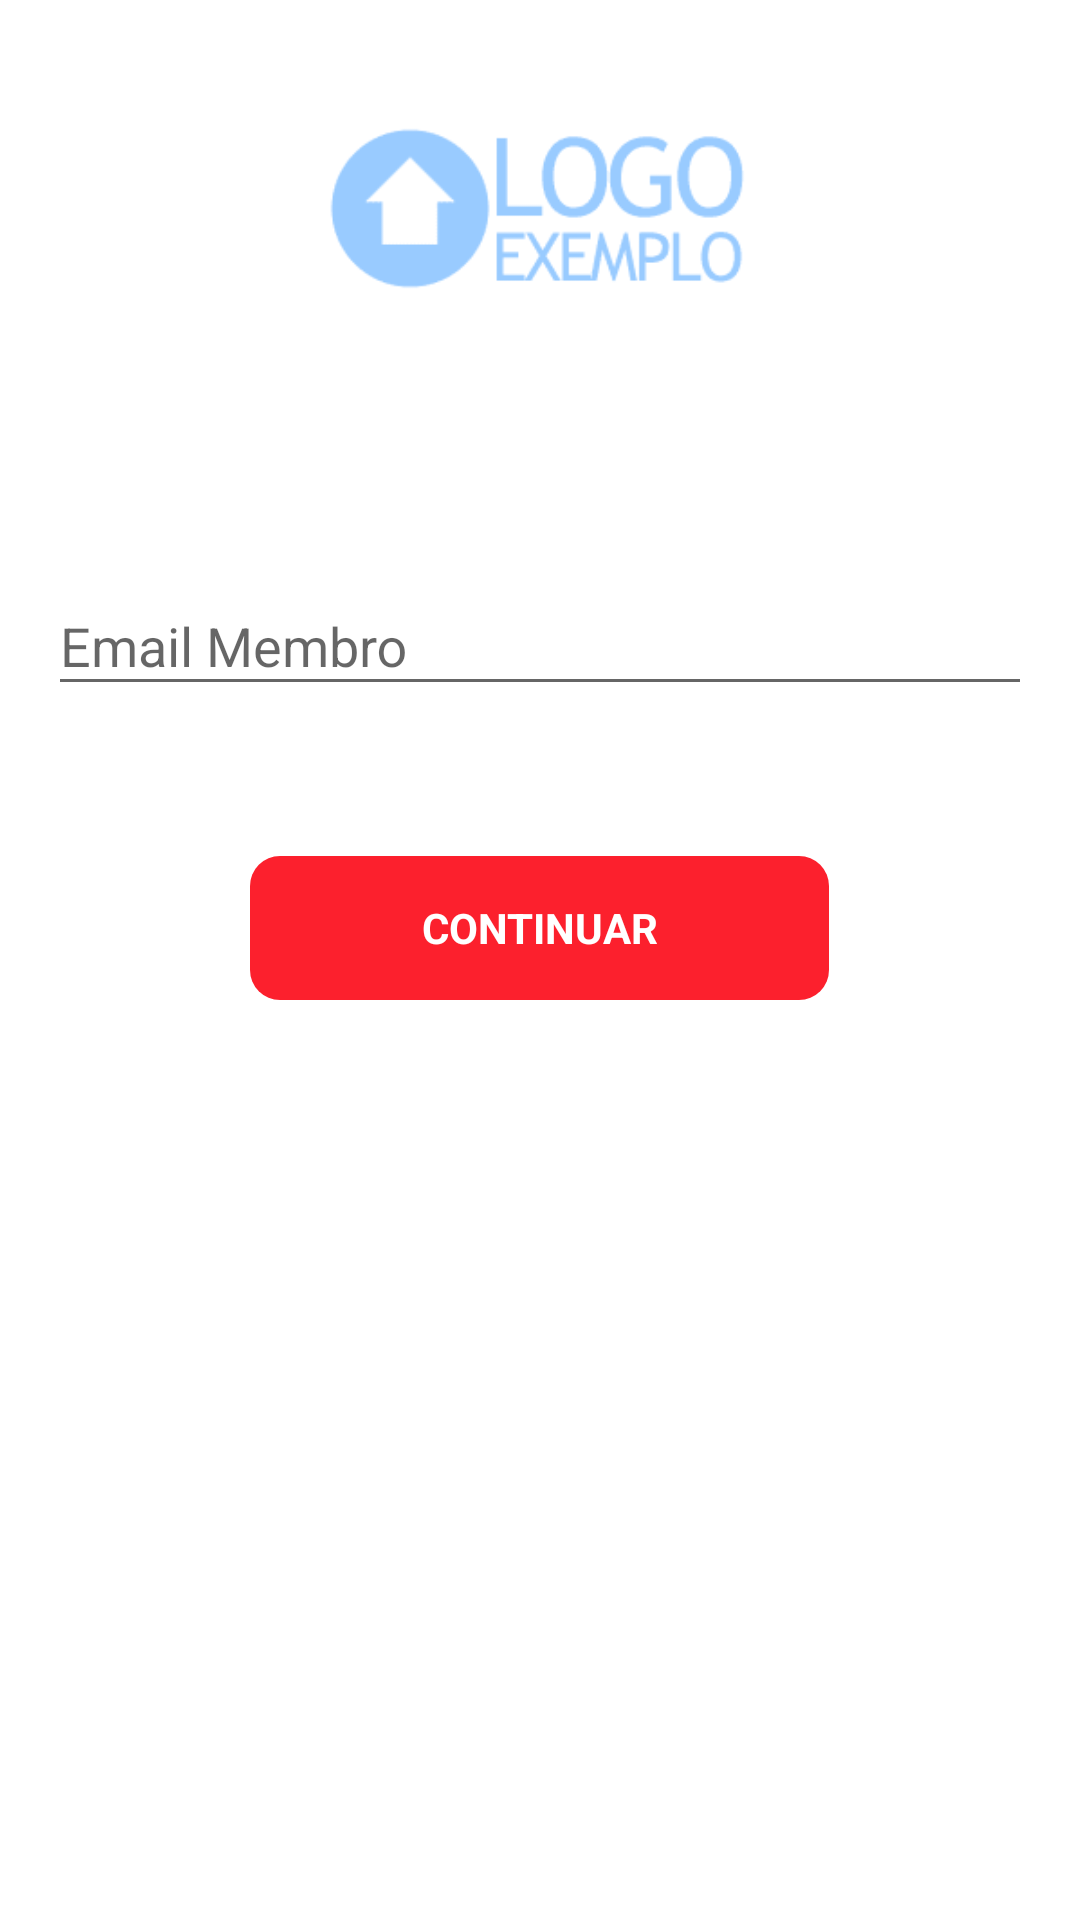

This screen was rendered from an Android layout file. Write that file and the resources it references.
<!-- AndroidManifest.xml: application theme AppTheme.NoActionBar -->
<!-- res/layout/activity_add_member_list.xml -->
<LinearLayout xmlns:android="http://schemas.android.com/apk/res/android"
    xmlns:tools="http://schemas.android.com/tools"
    android:layout_width="match_parent"
    android:layout_height="match_parent"
    android:background="#ffffff"
    android:gravity="center_horizontal"
    android:orientation="vertical"
    android:paddingBottom="@dimen/activity_vertical_margin"
    android:paddingLeft="@dimen/activity_horizontal_margin"
    android:paddingRight="@dimen/activity_horizontal_margin"
    android:paddingTop="@dimen/activity_vertical_margin"
    tools:context="com.example.adelson_pc.a4shopping.AddMemberList">

    <ScrollView
        android:id="@+id/passwordChange_form"
        android:layout_width="match_parent"
        android:layout_height="match_parent">

        <LinearLayout
            android:id="@+id/group_list_content"
            android:layout_width="match_parent"
            android:layout_height="wrap_content"
            android:layout_gravity="center_horizontal"
            android:orientation="vertical">

            <ImageView
                android:id="@+id/imageView"
                android:layout_width="310dp"
                android:layout_height="107dp"
                android:layout_gravity="center_horizontal"
                android:src="@drawable/logo" />

            <TextView
                android:layout_width="wrap_content"
                android:layout_height="60dp"
                android:layout_gravity="center"
                android:textStyle="italic" />

            <android.support.design.widget.TextInputLayout
                android:layout_width="match_parent"
                android:layout_height="wrap_content">

                <AutoCompleteTextView
                    android:id="@+id/member_email"
                    android:layout_width="match_parent"
                    android:layout_height="wrap_content"
                    android:hint="@string/prompt_member_email"
                    android:inputType="textAutoComplete"
                    android:maxLines="1"
                    android:singleLine="true" />

            </android.support.design.widget.TextInputLayout>

            <TextView
                android:layout_width="wrap_content"
                android:layout_height="34dp"
                android:layout_gravity="center"
                android:textStyle="italic" />

            <Button
                android:id="@+id/add_member"
                style="?android:textAppearanceSmall"
                android:layout_width="193dp"
                android:layout_height="wrap_content"
                android:layout_gravity="center"
                android:layout_marginTop="16dp"
                android:background="@drawable/screen_border"
                android:backgroundTint="#fc202d"
                android:text="@string/action_list_creation"
                android:textColor="@android:color/white"
                android:textStyle="bold" />

            <TextView
                android:layout_width="wrap_content"
                android:layout_height="wrap_content" />

        </LinearLayout>
    </ScrollView>
</LinearLayout>
<!-- resources referenced by this layout -->
<resources>
  <dimen name="activity_horizontal_margin">16dp</dimen>
  <dimen name="activity_vertical_margin">16dp</dimen>
  <!-- drawable logo: png bitmap (drawable, 4538 bytes) -->
  <!-- drawable screen_border (drawable) -->
  <shape xmlns:android="http://schemas.android.com/apk/res/android"
      android:padding="10dp"
      android:shape="rectangle">
      <corners
          android:bottomLeftRadius="10dp"
          android:bottomRightRadius="10dp"
          android:topLeftRadius="10dp"
          android:topRightRadius="10dp" />
  
  </shape>
  <string name="action_list_creation">Continuar</string>
  <string name="prompt_member_email">Email Membro</string>
  <style name="AppTheme.NoActionBar" parent="Theme.AppCompat.Light.NoActionBar">
          <item name="android:windowActionBar">false</item>
          <item name="android:windowNoTitle">true</item>
          <item name="colorPrimaryDark">@color/colorPrimaryDark</item>
          <item name="colorAccent">@color/colorAccent</item>
      </style>
  <color name="colorPrimaryDark">#206020</color>
  <color name="colorAccent">#40bf40</color>
</resources>
